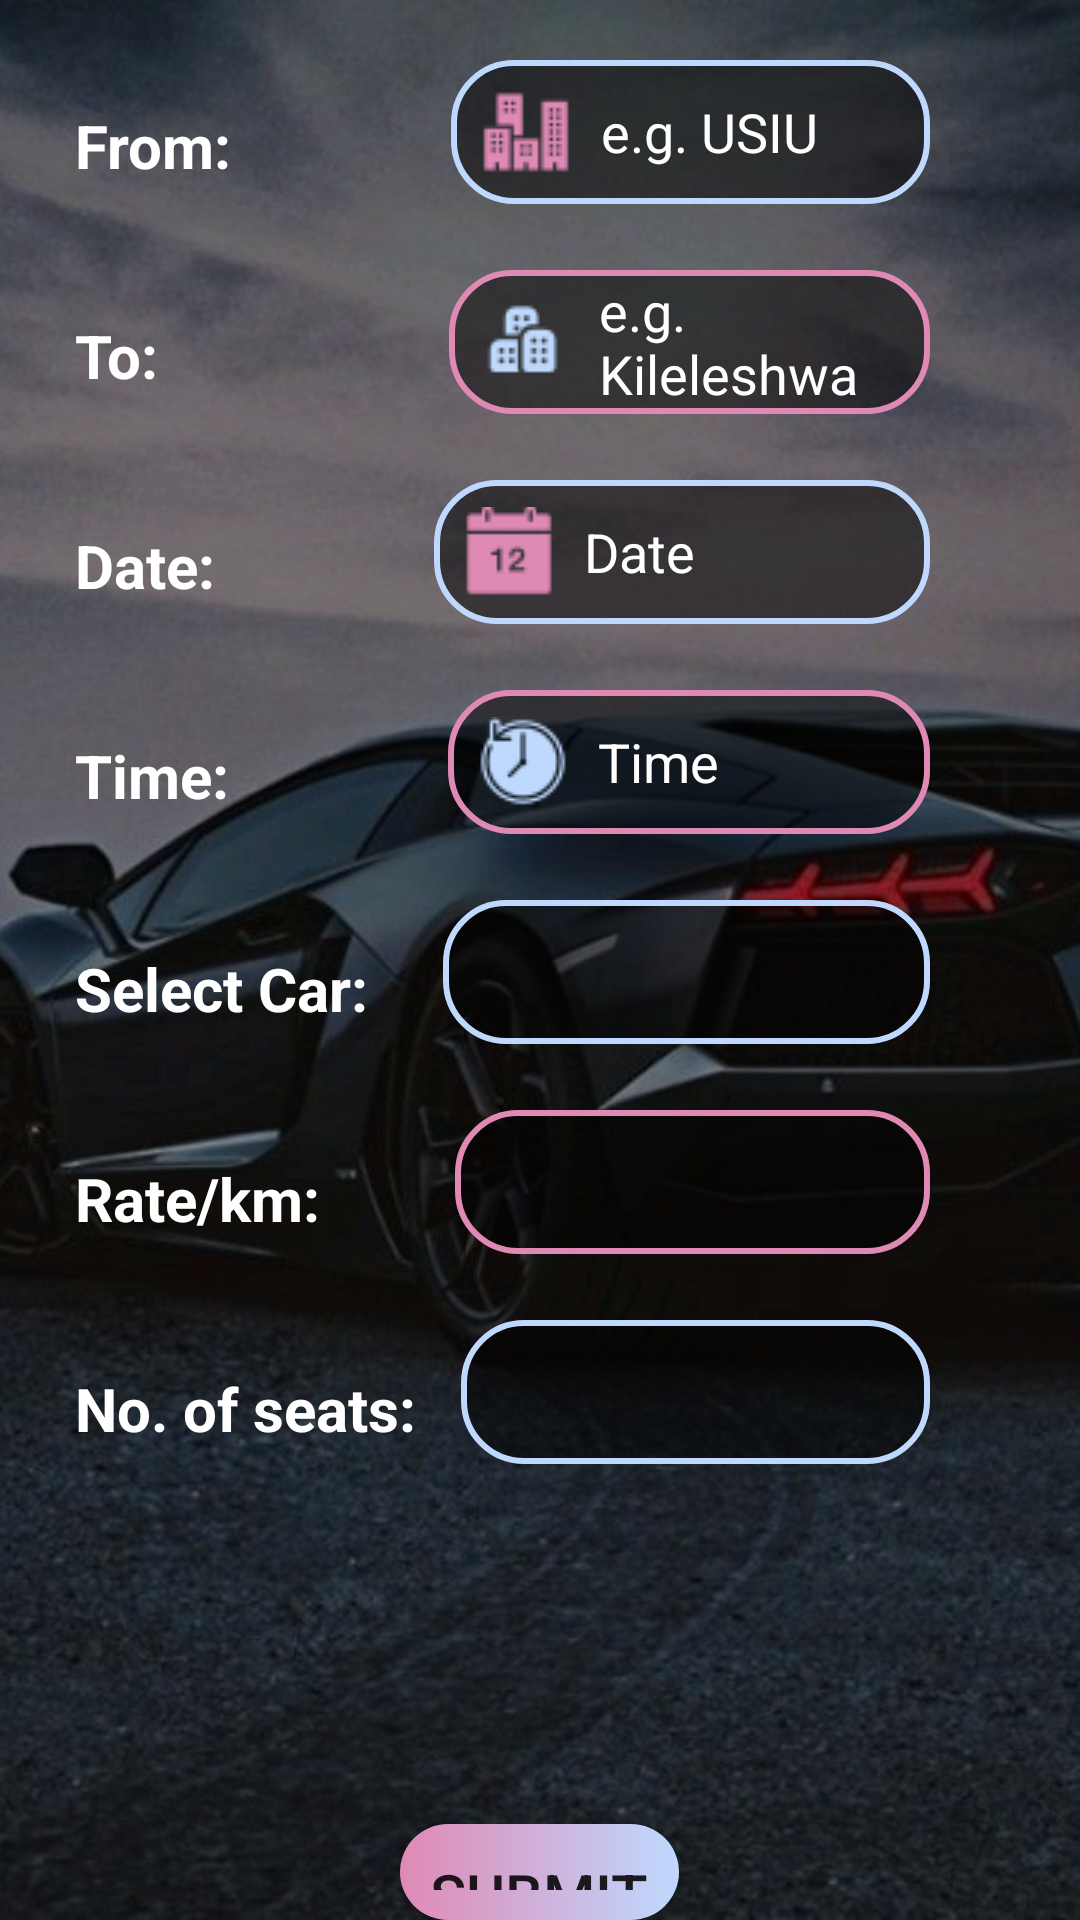

The Android layout XML behind this screen, and the referenced resources:
<!-- AndroidManifest.xml: application theme Theme.CarPoolingApp -->
<!-- res/layout/fragment_plan_journey.xml -->
<?xml version="1.0" encoding="utf-8"?>
<RelativeLayout xmlns:android="http://schemas.android.com/apk/res/android"
    xmlns:tools="http://schemas.android.com/tools"
    android:layout_width="match_parent"
    android:layout_height="match_parent"
    tools:context=".PlanJourneyFragment"
    android:background="@drawable/hehe">

    <RelativeLayout
        android:layout_width="match_parent"
        android:layout_height="match_parent"
        android:background="#5F000000">

        <TextView
            android:id="@+id/from"
            android:layout_width="wrap_content"
            android:layout_height="wrap_content"
            android:layout_marginStart="20dp"
            android:layout_marginTop="30dp"
            android:padding="5dp"
            android:text="From:"
            android:textSize="20dp"
            android:textStyle="bold"
            android:textColor="@color/white"/>

        <EditText
            android:id="@+id/city"
            android:layout_width="200dp"
            android:layout_height="wrap_content"
            android:layout_alignParentEnd="true"
            android:layout_marginStart="68dp"
            android:layout_marginTop="20dp"
            android:layout_marginEnd="50dp"
            android:background="@drawable/edit_bg1"
            android:drawableLeft="@drawable/building"
            android:drawablePadding="10dp"
            android:layout_toEndOf="@+id/from"
            android:hint="e.g. USIU"
            android:textColorHint="@color/white"
            android:textColor="@color/white"
            android:minHeight="48dp"
            android:paddingStart="10dp" />

        <TextView
            android:id="@+id/to"
            android:layout_width="wrap_content"
            android:layout_height="wrap_content"
            android:layout_below="@+id/from"
            android:layout_marginStart="20dp"
            android:layout_marginTop="33dp"
            android:padding="5dp"
            android:text="To:"
            android:textSize="20dp"
            android:textStyle="bold"
            android:textColor="@color/white"/>

        <EditText
            android:id="@+id/dest"
            android:layout_width="200dp"
            android:layout_height="wrap_content"
            android:layout_below="@+id/city"
            android:layout_alignParentEnd="true"
            android:layout_marginStart="92dp"
            android:background="@drawable/edit_bg"
            android:drawableLeft="@drawable/buildin"
            android:drawablePadding="10dp"
            android:layout_marginTop="22dp"
            android:layout_marginEnd="50dp"
            android:layout_toEndOf="@+id/to"
            android:hint="e.g. Kileleshwa"
            android:textColorHint="@color/white"
            android:textColor="@color/white"
            android:minHeight="48dp"
            android:paddingStart="10dp" />

        <TextView
            android:id="@+id/dates"
            android:layout_width="wrap_content"
            android:layout_height="wrap_content"
            android:layout_marginStart="20dp"
            android:layout_marginTop="33dp"
            android:layout_below="@+id/to"
            android:padding="5dp"
            android:text="Date:"
            android:textSize="20dp"
            android:textStyle="bold"
            android:textColor="@color/white"/>

        <EditText
            android:id="@+id/when"
            android:layout_width="200dp"
            android:layout_height="wrap_content"
            android:layout_alignParentEnd="true"
            android:layout_marginStart="68dp"
            android:layout_marginTop="22dp"
            android:layout_marginEnd="50dp"
            android:layout_below="@+id/dest"
            android:layout_toEndOf="@+id/dates"
            android:hint="Date"
            android:textColorHint="@color/white"
            android:textColor="@color/white"
            android:background="@drawable/edit_bg1"
            android:drawableLeft="@drawable/datey"
            android:drawablePadding="10dp"
            android:minHeight="48dp"
            android:paddingStart="10dp"
            android:inputType="none"
            android:focusable="false"/>

        <TextView
            android:id="@+id/times"
            android:layout_width="wrap_content"
            android:layout_height="wrap_content"
            android:layout_marginStart="20dp"
            android:layout_marginTop="33dp"
            android:layout_below="@+id/dates"
            android:padding="5dp"
            android:text="Time:"
            android:textSize="20dp"
            android:textStyle="bold"
            android:textColor="@color/white"/>

        <EditText
            android:id="@+id/whens"
            android:layout_width="200dp"
            android:layout_height="wrap_content"
            android:layout_alignParentEnd="true"
            android:layout_marginStart="68dp"
            android:layout_marginTop="22dp"
            android:layout_marginEnd="50dp"
            android:layout_below="@+id/when"
            android:layout_toEndOf="@+id/times"
            android:inputType="none"
            android:hint="Time"
            android:textColorHint="@color/white"
            android:textColor="@color/white"
            android:background="@drawable/edit_bg"
            android:drawableLeft="@drawable/timery"
            android:drawablePadding="10dp"
            android:minHeight="48dp"
            android:paddingStart="10dp"
            android:focusable="false"/>

        <TextView
            android:id="@+id/chooseCar"
            android:layout_width="wrap_content"
            android:layout_height="wrap_content"
            android:layout_marginStart="20dp"
            android:layout_marginTop="33dp"
            android:layout_below="@+id/whens"
            android:padding="5dp"
            android:text="Select Car:"
            android:textSize="20dp"
            android:textStyle="bold"
            android:textColor="@color/white"/>

        <Spinner
            android:id="@+id/carSelect"
            android:layout_width="200dp"
            android:layout_height="wrap_content"
            android:layout_alignParentEnd="true"
            android:layout_marginStart="20dp"
            android:layout_marginTop="22dp"
            android:layout_marginEnd="50dp"
            android:layout_below="@+id/whens"
            android:layout_toEndOf="@+id/chooseCar"
            android:contentDescription="choose car"
            android:minHeight="48dp"
            android:textColor="@color/white"
            android:background="@drawable/edit_bg1"
            android:paddingStart="10dp"/>

        <TextView
            android:id="@+id/rate"
            android:layout_width="wrap_content"
            android:layout_height="wrap_content"
            android:layout_marginStart="20dp"
            android:layout_marginTop="33dp"
            android:layout_below="@+id/chooseCar"
            android:padding="5dp"
            android:text="Rate/km:"
            android:textSize="20dp"
            android:textStyle="bold"
            android:textColor="@color/white"/>

        <Spinner
            android:id="@+id/ratepkm"
            android:layout_width="200dp"
            android:layout_height="wrap_content"
            android:layout_alignParentEnd="true"
            android:layout_marginStart="40dp"
            android:layout_marginTop="22dp"
            android:layout_marginEnd="50dp"
            android:layout_below="@+id/carSelect"
            android:layout_toEndOf="@+id/rate"
            android:hint="rate"
            android:contentDescription="rate per km"
            android:textColor="@color/white"
            android:minHeight="48dp"
            android:background="@drawable/edit_bg"
            android:paddingStart="10dp"/>

        <TextView
            android:id="@+id/seats"
            android:layout_width="wrap_content"
            android:layout_height="wrap_content"
            android:layout_marginStart="20dp"
            android:layout_marginTop="33dp"
            android:layout_below="@+id/rate"
            android:padding="5dp"
            android:text="No. of seats:"
            android:textSize="20dp"
            android:textStyle="bold"
            android:textColor="@color/white"/>

        <Spinner
            android:id="@+id/seatsNo"
            android:layout_width="200dp"
            android:layout_height="wrap_content"
            android:layout_alignParentEnd="true"
            android:layout_marginStart="10dp"
            android:layout_marginTop="22dp"
            android:layout_marginEnd="50dp"
            android:layout_below="@+id/ratepkm"
            android:layout_toEndOf="@+id/seats"
            android:hint="No. of seats"
            android:contentDescription="number of seats"
            android:textColor="@color/white"
            android:minHeight="48dp"
            android:background="@drawable/edit_bg1"
            android:paddingStart="10dp"/>

        <androidx.appcompat.widget.AppCompatButton
            android:id="@+id/submitBtn"
            android:layout_width="wrap_content"
            android:layout_height="wrap_content"
            android:text="Submit"
            android:background="@drawable/btn_bg"
            android:padding="10dp"
            android:textSize="20dp"
            android:layout_below="@+id/seatsNo"
            android:layout_marginTop="120dp"
            android:layout_centerHorizontal="true"/>


    </RelativeLayout>


</RelativeLayout>
<!-- resources referenced by this layout -->
<resources>
  <!-- drawable btn_bg (drawable) -->
  <?xml version="1.0" encoding="utf-8"?>
  <shape xmlns:android="http://schemas.android.com/apk/res/android">
  
      <gradient
          android:startColor="#DF89B5"
          android:endColor="#BFD9FE"/>
  
      <corners
          android:radius="20dp"/>
  </shape>
  <!-- drawable buildin: png bitmap (drawable, 641 bytes) -->
  <!-- drawable building: png bitmap (drawable, 554 bytes) -->
  <!-- drawable datey: png bitmap (drawable, 499 bytes) -->
  <!-- drawable edit_bg (drawable) -->
  <?xml version="1.0" encoding="utf-8"?>
  <shape xmlns:android="http://schemas.android.com/apk/res/android">
      <solid android:color="#7F000000"/>
      <stroke android:width="2dp"
          android:color="#DF89B5"/>
      <corners android:radius="20dp"/>
  </shape>
  <!-- drawable edit_bg1 (drawable) -->
  <?xml version="1.0" encoding="utf-8"?>
  <shape xmlns:android="http://schemas.android.com/apk/res/android">
      <solid android:color="#7F000000"/>
      <stroke android:width="2dp"
          android:color="#BFD9FE"/>
      <corners android:radius="20dp"/>
  </shape>
  <!-- drawable hehe: jpg bitmap (drawable, 67852 bytes) -->
  <!-- drawable timery: png bitmap (drawable, 1033 bytes) -->
  <style name="Theme.CarPoolingApp" parent="Theme.MaterialComponents.DayNight.NoActionBar">
          
          <item name="colorPrimary">@color/purple_500</item>
          <item name="colorPrimaryVariant">@color/purple_700</item>
          <item name="colorOnPrimary">@color/white</item>
          
          <item name="colorSecondary">@color/teal_200</item>
          <item name="colorSecondaryVariant">@color/teal_700</item>
          <item name="colorOnSecondary">@color/black</item>
          
          <item name="android:statusBarColor">?attr/colorPrimaryVariant</item>
          
      </style>
  <!-- not gathered from this repository: default colours our renderer supplied (Android Studio template values) -->
  <color name="purple_500">#FF6200EE</color>
  <color name="purple_700">#FF3700B3</color>
  <color name="teal_200">#FF03DAC5</color>
  <color name="teal_700">#FF018786</color>
  <color name="black">#FF000000</color>
  <color name="white">#FFFFFFFF</color>
</resources>
